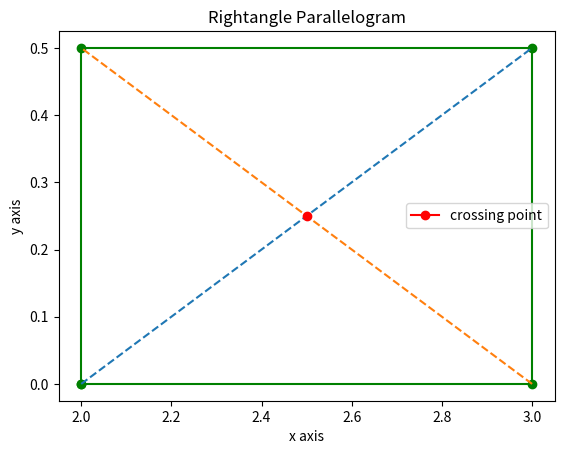

Python code for this plot:
#%%
# Ασκηση 1
import matplotlib.pyplot as plt

# %%
x1 = 2
x2 = x1+1
x3 = x1
x4 = x1+1
x_val = [x1,x2,x3,x4]
y1 = 0
y2 = y1
y3 = y1+0.5
y4 = y1 +0.5
y_val = [y1,y2,y3,y4]

polygon1 =([
    (x_val[0],y_val[0]),
    (x_val[1],y_val[1]),
    (x_val[3],y_val[3]),
    (x_val[2],y_val[2])
])

# loop to close the shape
polygon1.append(polygon1[0])

x,y = zip(*polygon1)

plt.figure()
plt.plot(x, y, marker='o', c="green")
plt.plot((x[0],x[2]), (y[0],y[2]),linestyle='--')
plt.plot((x[1],x[3]), (y[1],y[3]),linestyle='--')

#by definition in rightangle parallelogram the half length of the
#diagonal is in fact the midle point 
X0 = (x[0]+x[2])/2
Y0 = (y[0]+y[2])/2
plt.plot(X0,Y0 ,marker='o',c='r', label='crossing point')
center = [X0,Y0]
#The surface in squear meters is calculated
#from the equation : A = b*h, where b= base and h= hight

#diagonal_of_polygon = ((x[0]+x[2])/2) * ((y[0]+y[2])/2)
base = x[1]-x[0]
hight =y[3]-y[0]

plt.title('Rightangle Parallelogram')
plt.xlabel('x axis')
plt.ylabel('y axis')
plt.legend(loc='best')
plt.show()

print(f'The surface area in square meters is equal to A={base*hight} m^2 \n The coordinates of the four corner points are :\n {polygon1[0:4]} \n The crossing point coordinates of the shape_s diagonals are : \n {center}')

# %%
# Ασκηση 2
# READY AS HELL 
import numpy as np

A = np.array([[1,2],[1.5,-1]])
B = np.array([[0],[5]])

x= np.dot(np.linalg.inv(A), B)

print (f'The result is \n x = \n {x}')

C = np.array([[11,3,0,1,2], [0,4,2,0,1], [3,2,7,1,0], [4,0,4,10,1], [2,5,1,3,14]])
D = np.array([[45],[30],[15],[20],[92]])

y= np.dot(np.linalg.inv(C),D)

variable_mtrx =[].append(y)
print (f'The result is \n x = \n {y}')

#%%
#Ασκηση 3

import numpy as np

X = np.array([[1,2,3],[4,5,6],[7,8,9]])
Y = np.array([[-0.1,-0.2,-0.3],[3,10,2],[4,2,0.5]])

x_vect = np.array([[1],[3],[4]])

#β) ερωτημα

dot_product = np.dot(X, Y)

#γ) ερωτημα

x_times_y = np.cross(X, Y)

#δ) ερώτημα

vect_dot_product = np.dot(X, x_vect)

# %%
# Ασκηση 4
def merge(L, left, middle, right):
    lcopy = L[left:middle + 1]
    rcopy = L[middle + 1:right + 1]
    i = j = 0; k = left
    while i < len(lcopy) and j < len(rcopy):
        if lcopy[i] < rcopy[j]:
            L[k] = lcopy[i]; i += 1
        else:
            L[k] = rcopy[j]; j += 1
        k += 1
    while i < len(lcopy):
        L[k] = lcopy[i]; i += 1; k += 1
    while j < len(rcopy):
        L[k] = rcopy[j]; j+= 1; k += 1


def merge_sort(L, left, right):
    if left < right:
        middle = (left + right) // 2
        merge_sort(L, left, middle)
        
        merge_sort(L, middle + 1, right)
        merge(L, left, middle, right)

    return L


The_list =  [21, 1, 26, 45, 29, 28, 2, 9, 16, 49, 39, 27,43, 
34, 46, 40]

copy_ = The_list.copy()

merge_sort(The_list, 0, len(The_list) - 1)

#%%
def recurcive_call (times_to_repeat, L):
    if times_to_repeat ==3:
        return L
    if times_to_repeat<3:
        recurcive_call(times_to_repeat+1, merge_sort(L, 0, len(L) - 1))
        print(L)

Rec_call = recurcive_call(0, The_list)
# %%
